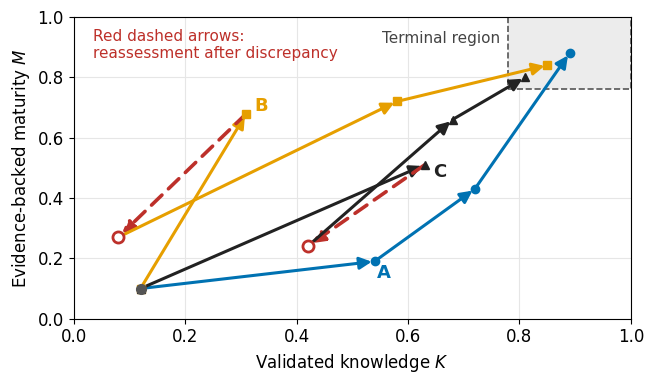

The script that saved this image: (Note: this script raises an exception after producing the figure.)
# Figure 2: path screening with a hypothetical terminal region (schematic).
import matplotlib
matplotlib.use("Agg")
import matplotlib.pyplot as plt
plt.rcParams.update({"font.family": "DejaVu Sans", "font.size": 12, "savefig.dpi": 300})
A, B, C, RED = "#0072B2", "#E69F00", "#222222", "#BD302A"
fig, ax = plt.subplots(figsize=(6.7, 4.0))
ax.grid(color="#e6e6e6", lw=0.8); ax.set_axisbelow(True)
ax.add_patch(plt.Rectangle((0.78, 0.76), 0.22, 0.24, fc="#ececec", ec="#555555", lw=1.2, ls="--"))
ax.text(0.765, 0.955, "Terminal region", ha="right", va="top", fontsize=11, color="#444444")
def path(pts, col, mk, ls="-"):
    for (x0, y0), (x1, y1) in zip(pts[:-1], pts[1:]):
        ax.annotate("", xy=(x1, y1), xytext=(x0, y0),
                    arrowprops=dict(arrowstyle="-|>,head_length=0.6,head_width=0.3", color=col, lw=2.2, ls=ls, shrinkA=0, shrinkB=2))
    ax.plot([p[0] for p in pts], [p[1] for p in pts], mk, color=col, ms=6, ls="none", zorder=4)
def disc(p0, p1):
    ax.annotate("", xy=p1, xytext=p0, arrowprops=dict(arrowstyle="-|>,head_length=0.6,head_width=0.3", color=RED, lw=2.6, ls=(0, (4, 2.5)), shrinkA=0, shrinkB=4))
    ax.plot(*p1, "o", ms=8, mfc="white", mec=RED, mew=2, zorder=5)
s = (0.12, 0.10)
# path A: no discrepancy
path([s, (0.54, 0.19), (0.72, 0.43), (0.89, 0.88)], A, "o")
# path B: early integrated test, discrepancy, recovery
path([s, (0.31, 0.68)], B, "s"); disc((0.31, 0.68), (0.08, 0.27)); path([(0.08, 0.27), (0.58, 0.72), (0.85, 0.84)], B, "s")
# path C: discrepancy after analysis, recovery
path([s, (0.63, 0.51)], C, "^"); disc((0.63, 0.51), (0.42, 0.24)); path([(0.42, 0.24), (0.68, 0.66), (0.81, 0.80)], C, "^")
ax.plot(*s, "o", color="#555555", ms=7, zorder=6)
ax.text(0.545, 0.135, "A", color=A, fontsize=13, weight="bold")
ax.text(0.325, 0.69, "B", color=B, fontsize=13, weight="bold")
ax.text(0.645, 0.47, "C", color=C, fontsize=13, weight="bold")
ax.text(0.035, 0.96, "Red dashed arrows:\nreassessment after discrepancy", va="top", fontsize=11, color=RED)
ax.set_xlim(0, 1); ax.set_ylim(0, 1)
ax.set_xlabel("Validated knowledge $K$"); ax.set_ylabel("Evidence-backed maturity $M$")
fig.tight_layout(); fig.savefig("../figures/Fig2.png"); fig.savefig("../figures/Fig2.pdf"); plt.close(fig)
